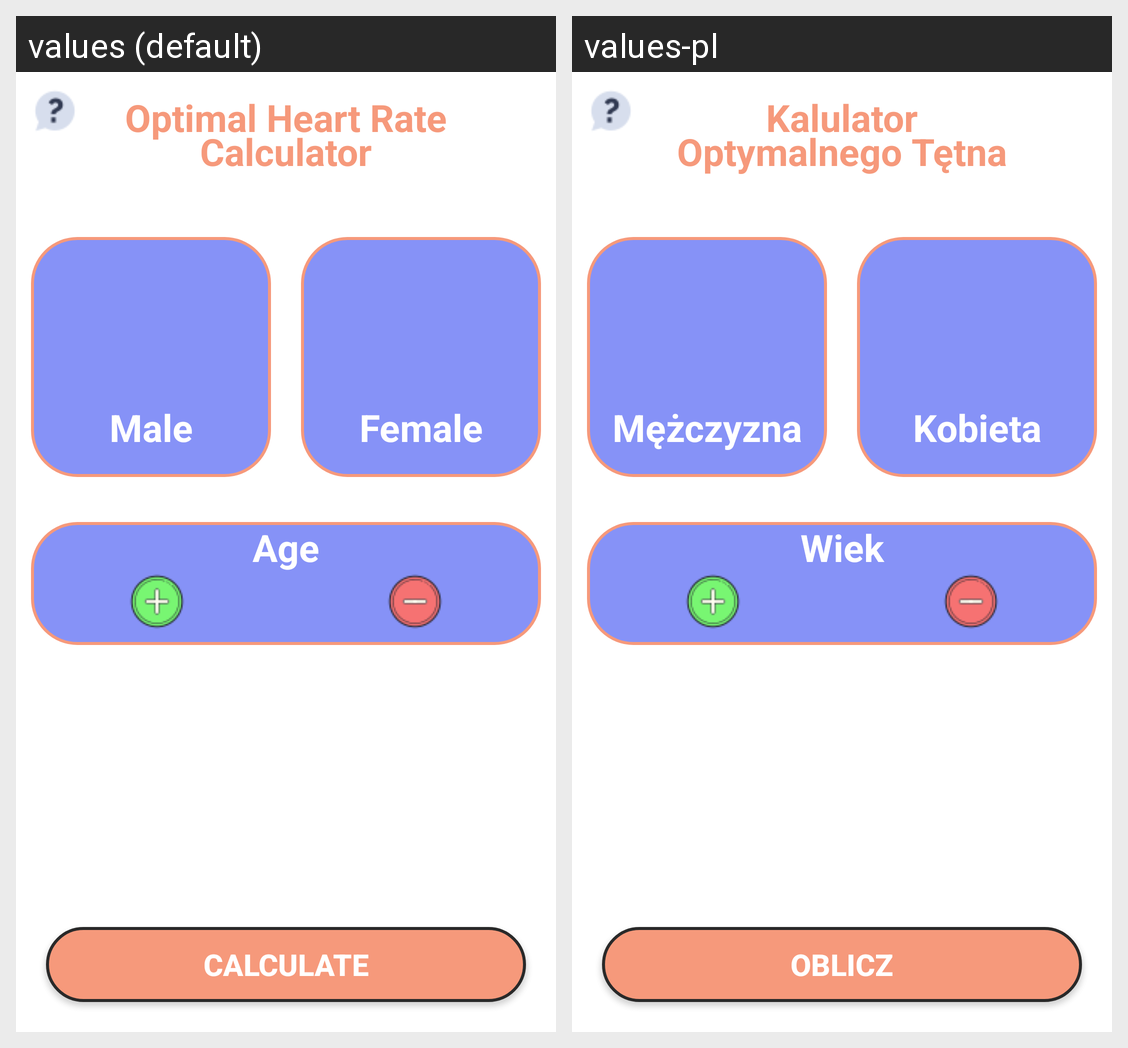

Strings drawn on this Android screen and how each of the app's shown locales translates them:
Android screen res/layout/activity_main.xml rendered under 2 locales, left to right: values (default), values-pl. Device: Nexus 5 (rendered at 1080×1920; each locale shown at half size, 540×960, under a caption strip naming it); theme Theme.OptimalHeartRateCalculator.
Strings drawn on this screen, with the default value and each locale's value (text and hints the layout hard-codes, and strings that could not be matched under every locale, appear in the picture but are not listed):

app_name2
  values: Optimal Heart Rate
  values-pl: Kalulator

app_name3
  values: Calculator
  values-pl: Optymalnego Tętna

age
  values: Age
  values-pl: Wiek

male_speakable
  values: Male
  values-pl: Mężczyzna

male
  values: Male
  values-pl: Mężczyzna

female_speakable
  values: Female
  values-pl: Kobieta

female
  values: Female
  values-pl: Kobieta

calculate
  values: Calculate
  values-pl: Oblicz
